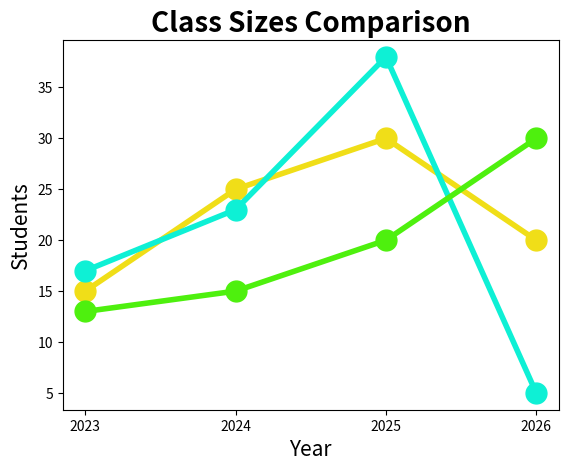

Python code for this plot:
import matplotlib.pyplot as plt
import numpy as np

x = np.array([2023, 2024, 2025, 2026])

y1 = np.array([15, 25, 30, 20])
y2 = np.array([17, 23, 38, 5])
y3 = np.array([13, 15, 20, 30])

line_style = dict(
    marker='.', 
    markersize=30, 
    linestyle='solid', 
    linewidth=4
)

plt.plot(x, y1, color='#f0de18', **line_style)
plt.plot(x, y2, color='#0ef0d5', **line_style)
plt.plot(x, y3, color='#4ef00e', **line_style)

plt.title("Class Sizes Comparison", fontsize=20, fontweight='bold')
plt.xlabel("Year", fontsize=15)
plt.ylabel("Students", fontsize=15)

plt.xticks(x)

plt.show()
